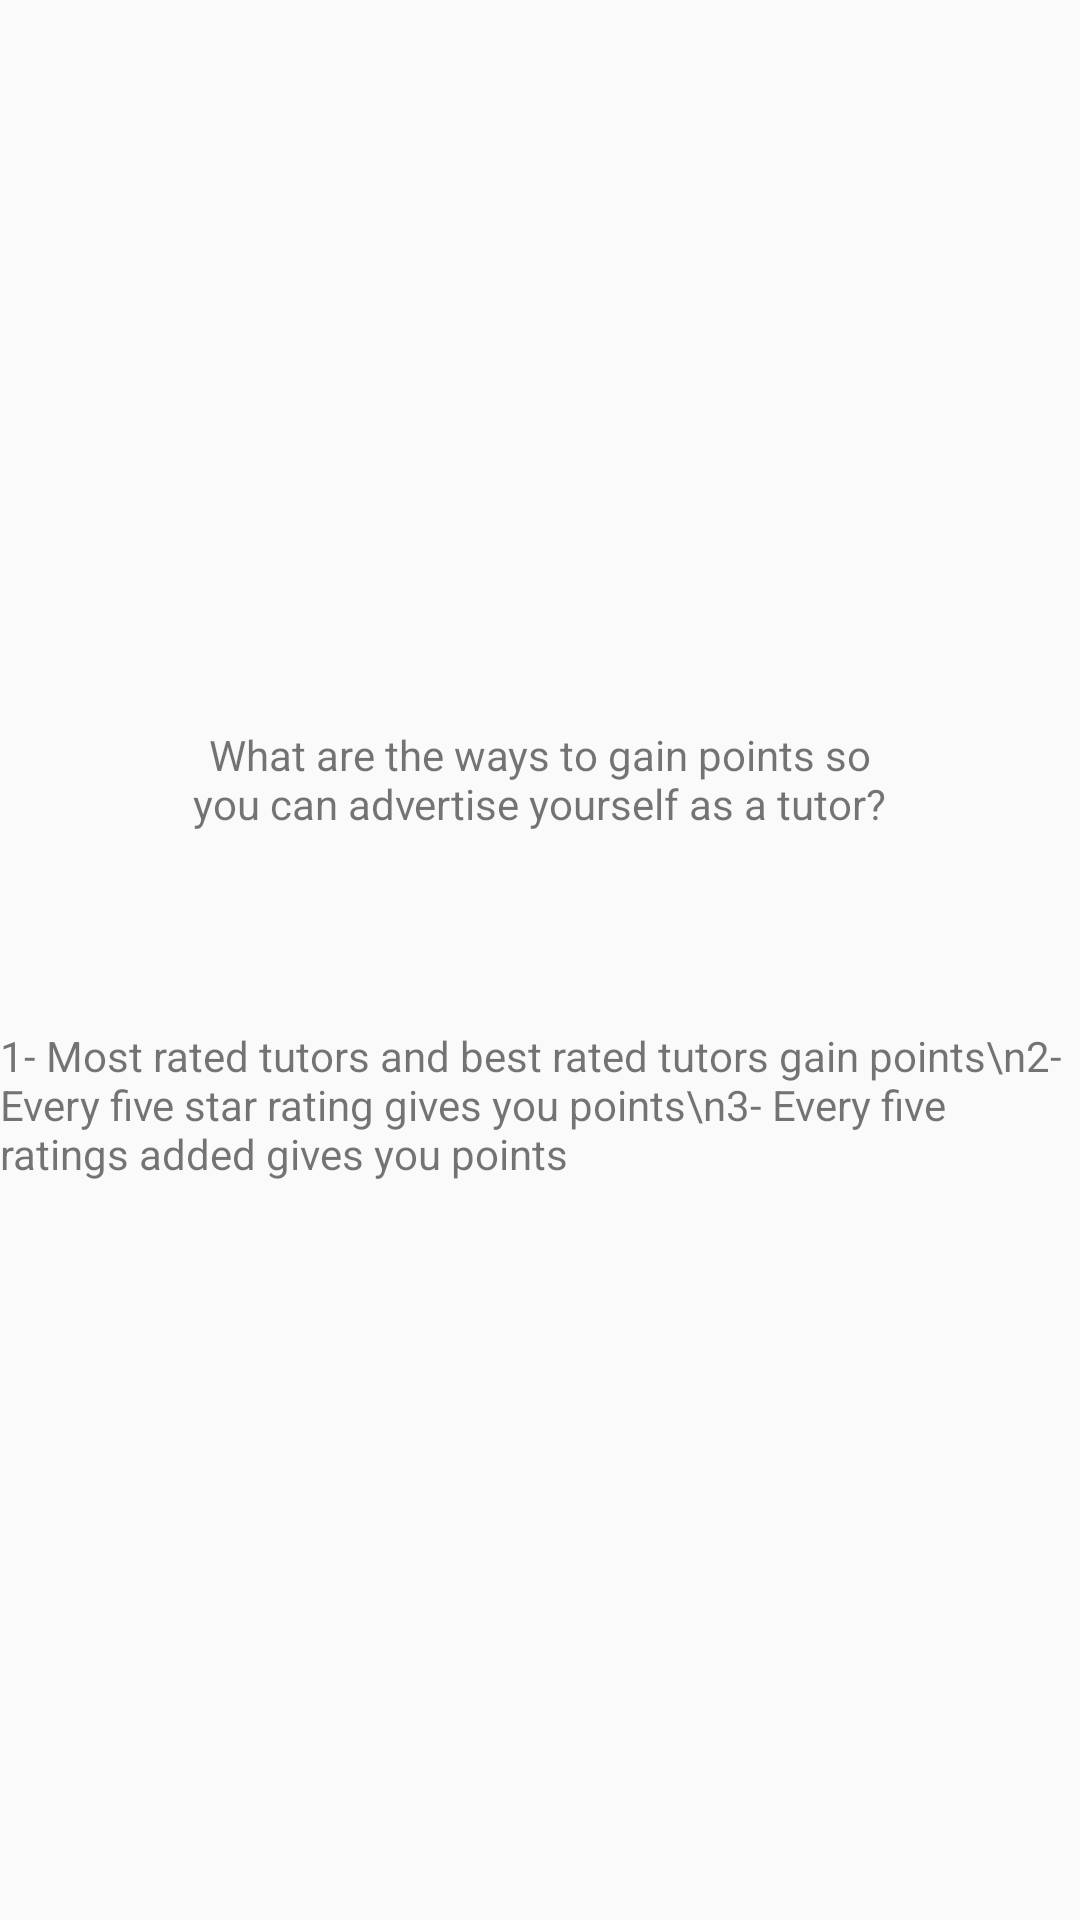

Produce the Android XML layout that renders to this screen, including the resource entries it uses.
<!-- AndroidManifest.xml: application theme AppTheme -->
<!-- res/layout/activity_win_points.xml -->
<?xml version="1.0" encoding="utf-8"?>
<androidx.constraintlayout.widget.ConstraintLayout xmlns:android="http://schemas.android.com/apk/res/android"
    xmlns:app="http://schemas.android.com/apk/res-auto"
    xmlns:tools="http://schemas.android.com/tools"
    android:layout_width="match_parent"
    android:layout_height="match_parent"
    tools:context=".WinPoints">

    <TextView
        android:id="@+id/textView"
        android:layout_width="wrap_content"
        android:layout_height="wrap_content"
        android:layout_marginStart="145dp"
        android:layout_marginTop="149dp"
        android:layout_marginEnd="140dp"
        android:layout_marginBottom="533dp"
        android:fontFamily="cursive"
        android:text="Win Points"
        android:textAlignment="center"
        android:textColor="#FCF58904"
        android:textSize="30sp"
        android:textStyle="bold|italic"
        android:typeface="serif"
        app:layout_constraintBottom_toBottomOf="parent"
        app:layout_constraintEnd_toEndOf="parent"
        app:layout_constraintHorizontal_bias="0.0"
        app:layout_constraintStart_toStartOf="parent"
        app:layout_constraintTop_toTopOf="parent"
        app:layout_constraintVertical_bias="0.0" />

    <TextView
        android:id="@+id/textView2"
        android:layout_width="232dp"
        android:layout_height="53dp"
        android:text="What are the ways to gain points so you can advertise yourself as a tutor?"
        android:textAlignment="center"
        app:layout_constraintBottom_toBottomOf="parent"
        app:layout_constraintHorizontal_bias="0.497"
        app:layout_constraintLeft_toLeftOf="parent"
        app:layout_constraintRight_toRightOf="parent"
        app:layout_constraintTop_toTopOf="parent"
        app:layout_constraintVertical_bias="0.412" />

    <TextView
        android:id="@+id/textView3"
        android:layout_width="wrap_content"
        android:layout_height="wrap_content"
        android:text="1- Most rated tutors and best rated tutors gain points\n2- Every five star rating gives you points\n3- Every five ratings added gives you points"
        app:layout_constraintBottom_toBottomOf="parent"
        app:layout_constraintLeft_toLeftOf="parent"
        app:layout_constraintRight_toRightOf="parent"
        app:layout_constraintTop_toTopOf="parent"
        app:layout_constraintVertical_bias="0.582" />
</androidx.constraintlayout.widget.ConstraintLayout>
<!-- resources referenced by this layout -->
<resources>
  <style name="AppTheme" parent="Theme.AppCompat.Light.NoActionBar">
          
          <item name="colorPrimary">@color/colorPrimary</item>
          <item name="colorPrimaryDark">@color/colorPrimaryDark</item>
          <item name="colorAccent">@color/colorAccent</item>
  
      </style>
  <color name="colorPrimary">#AEAFB3</color>
  <color name="colorPrimaryDark">#CDD5D4</color>
  <color name="colorAccent">#E6631E</color>
</resources>
